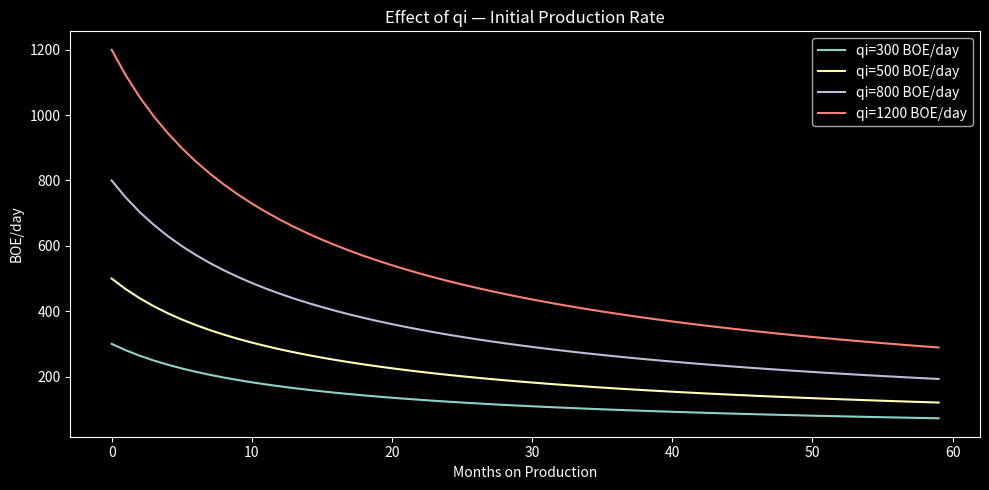
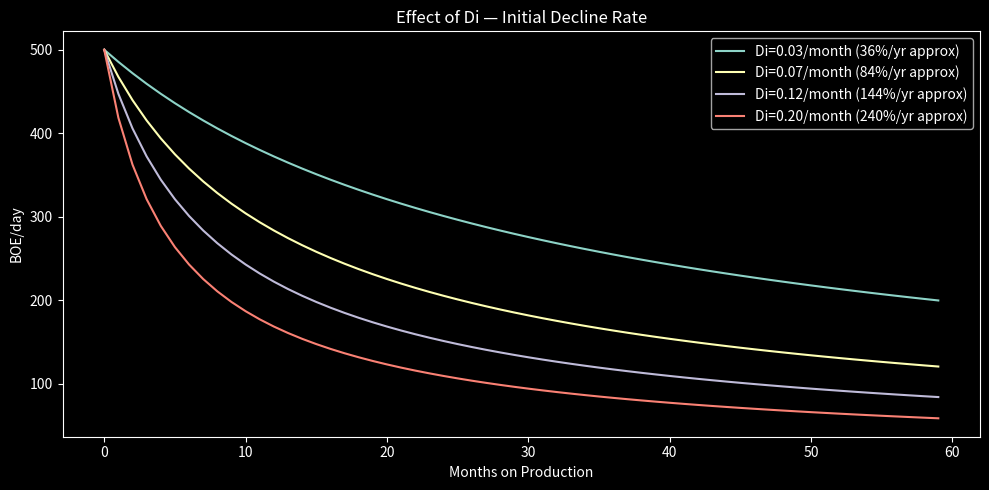
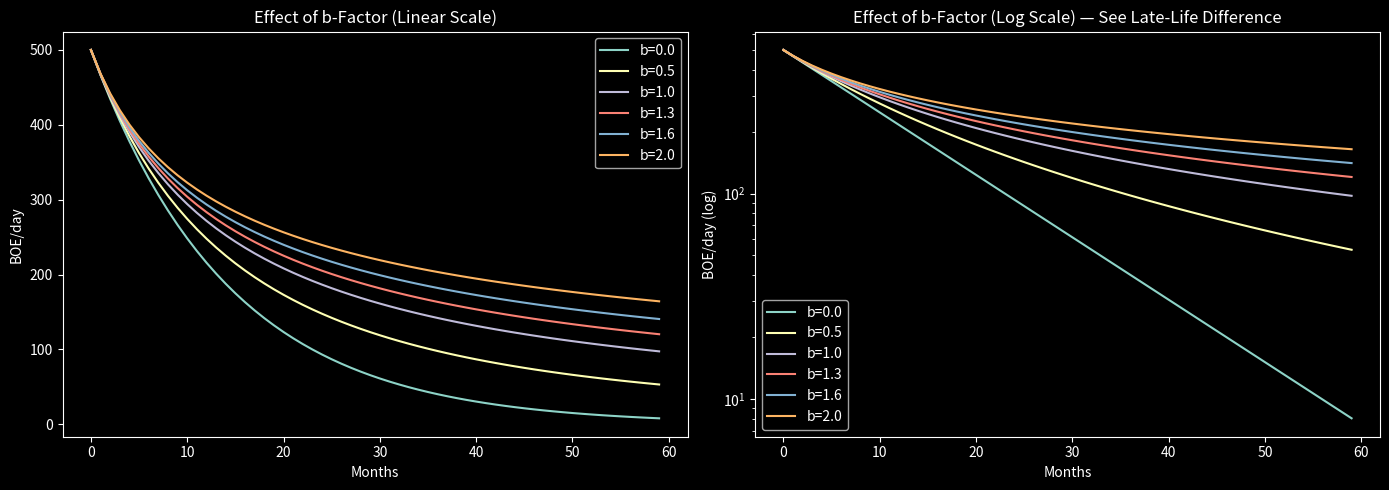
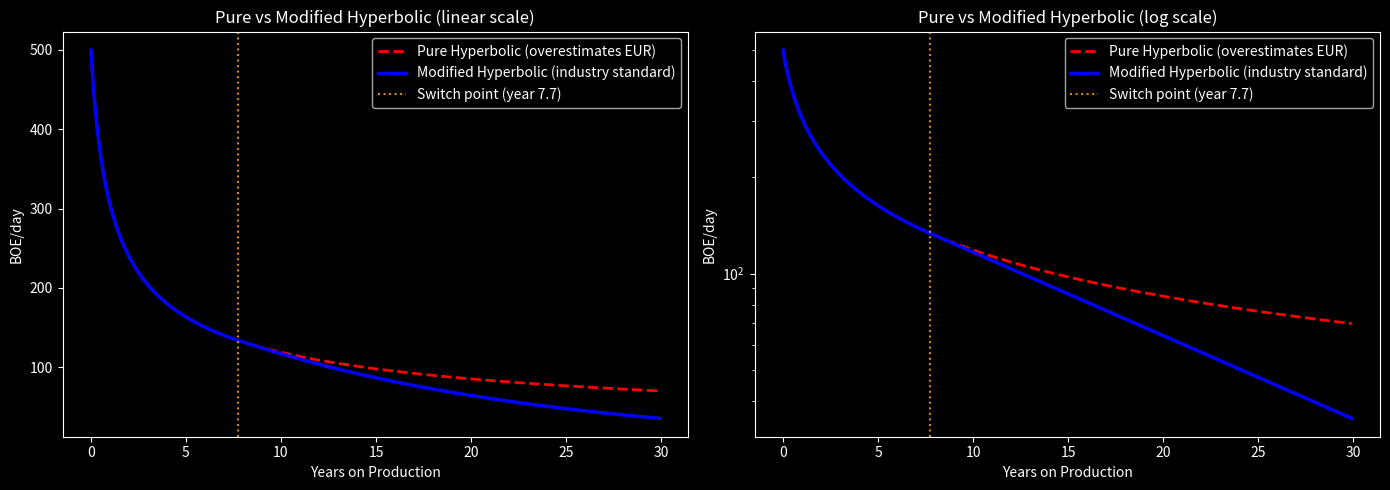

Reproduce these figures in Python, in order.
# %%
# ── CELL 1: Imports ───────────────────────────────────────────────────────────
import numpy as np
import matplotlib.pyplot as plt
plt.style.use('dark_background')

t = np.arange(0, 60, dtype=float)  # 60 months = 5 years

# %%
# ── CELL 2: Exercise 1 — What does qi do? ────────────────────────────────────
# qi is the initial production rate. It sets the y-intercept of the curve.
# Everything else being equal, a higher qi well produces more at every point in time.

fig, ax = plt.subplots(figsize=(10, 5))
for qi in [300, 500, 800, 1200]:
    q = qi * (1 + 1.3 * 0.07 * t) ** (-1/1.3)
    ax.plot(t, q, label=f'qi={qi} BOE/day')
ax.set_title('Effect of qi — Initial Production Rate')
ax.set_xlabel('Months on Production')
ax.set_ylabel('BOE/day')
ax.legend()
plt.tight_layout()
plt.show()

# ANSWER BEFORE RUNNING: If qi doubles from 400 to 800, does late-life
# production also double? Yes — all curves are proportional to qi.

# %%
# ── CELL 3: Exercise 2 — What does Di do? ────────────────────────────────────
# Di is the initial nominal decline rate (per month).
# Higher Di = steeper decline in the EARLY months.
# It controls the slope of the curve at t=0.

fig, ax = plt.subplots(figsize=(10, 5))
for Di in [0.03, 0.07, 0.12, 0.20]:
    q = 500 * (1 + 1.3 * Di * t) ** (-1/1.3)
    ax.plot(t, q, label=f'Di={Di:.2f}/month ({Di*12*100:.0f}%/yr approx)')
ax.set_title('Effect of Di — Initial Decline Rate')
ax.set_xlabel('Months on Production')
ax.set_ylabel('BOE/day')
ax.legend()
plt.tight_layout()
plt.show()

# ANSWER BEFORE RUNNING: Which Di value gives the flattest curve after year 3?
# Answer: Di=0.03 — lower initial decline = less steep throughout

# %%
# ── CELL 4: Exercise 3 — What does b do? ─────────────────────────────────────
# b is the most important and most misunderstood parameter.
# It controls how QUICKLY the decline rate itself slows down.
# b=0: decline rate is constant (exponential) — fastest ultimate decline
# b=1: decline rate slows linearly (harmonic)
# b>1: decline rate slows very quickly — common in tight Permian rock
# Higher b = curves that look steep early but flatten out and produce longer

fig, axes = plt.subplots(1, 2, figsize=(14, 5))

for b in [0.0, 0.5, 1.0, 1.3, 1.6, 2.0]:
    if b == 0:
        q = 500 * np.exp(-0.07 * t)
    else:
        q = 500 * (1 + b * 0.07 * t) ** (-1/b)
    axes[0].plot(t, q, label=f'b={b}')
    axes[1].semilogy(t, np.maximum(q, 0.1), label=f'b={b}')

axes[0].set_title('Effect of b-Factor (Linear Scale)')
axes[0].set_xlabel('Months')
axes[0].set_ylabel('BOE/day')
axes[0].legend()

axes[1].set_title('Effect of b-Factor (Log Scale) — See Late-Life Difference')
axes[1].set_xlabel('Months')
axes[1].set_ylabel('BOE/day (log)')
axes[1].legend()

plt.tight_layout()
plt.show()

# KEY INSIGHT: On a log scale, exponential (b=0) is a straight line.
# b>0 curves are concave upward — they decline more slowly as time goes on.
# This is why Permian wells (b=1.2-1.5) look steeper early but last longer
# than you'd expect compared to conventional wells (b=0.3-0.8).

# %%
# ── CELL 5: Exercise 4 — The EUR overestimation problem ──────────────────────
# WHY Modified Hyperbolic exists. This is the technical detail that
# separates your implementation from basic curve-fitting tools.

print("EUR by b-factor — same qi=500, Di=0.07, economic limit=10 BOE/day:")
print("-" * 65)
economic_limit = 10
days_per_month = 30.4375
time_limit = 600  # 50-year cap

for b in [0.5, 1.0, 1.3, 1.6, 2.0]:
    t_arr = np.linspace(0, time_limit, 500000)
    q_arr = 500 * (1 + b * 0.07 * t_arr) ** (-1/b)
    below = np.where(q_arr < economic_limit)[0]
    t_abandon = t_arr[below[0]] if len(below) > 0 else time_limit
    valid = t_arr[t_arr <= t_abandon]
    q_valid = 500 * (1 + b * 0.07 * valid) ** (-1/b)
    eur = np.trapezoid(q_valid * days_per_month, valid) / 1000
    print(f'  b={b:.1f}: EUR={eur:>7.0f} MBOE | Well life={t_abandon/12:.0f} years')

# You will see EUR EXPLODES as b approaches 2.0.
# A b=2.0 Permian well does NOT actually produce for 80+ years.
# This is the mathematical problem Modified Hyperbolic solves.

# %%
# ── CELL 6: Exercise 5 — The Modified Hyperbolic solution ────────────────────
qi, Di, b = 500, 0.07, 2.0
Di_terminal = 0.005  # ~6% annual = industry standard terminal decline

# The switch point: solve for when instantaneous decline rate = Di_terminal
# D_inst(t) = Di / (1 + b*Di*t) → set equal to Di_terminal, solve for t
t_switch = (Di / Di_terminal - 1) / (b * Di)
q_switch = qi * (1 + b * Di * t_switch) ** (-1/b)

print(f"\nModified Hyperbolic Analysis (b=2.0):")
print(f"  Switch occurs at month {t_switch:.0f} (year {t_switch/12:.1f})")
print(f"  Rate at switch point: {q_switch:.1f} BOE/day")
print(f"  Di_instantaneous at switch: {Di_terminal:.4f}/month ({Di_terminal*12*100:.1f}%/year)")

# Build both curves for comparison
t_long = np.arange(0, 360, dtype=float)
q_pure = qi * (1 + b * Di * t_long) ** (-1/b)
q_modified = np.where(
    t_long <= t_switch,
    qi * (1 + b * Di * t_long) ** (-1/b),
    q_switch * np.exp(-Di_terminal * (t_long - t_switch))
)

fig, axes = plt.subplots(1, 2, figsize=(14, 5))
for ax, scale in zip(axes, ['linear', 'log']):
    ax.plot(t_long/12, q_pure, 'r--', linewidth=2,
            label='Pure Hyperbolic (overestimates EUR)')
    ax.plot(t_long/12, q_modified, 'b-', linewidth=2.5,
            label='Modified Hyperbolic (industry standard)')
    ax.axvline(t_switch/12, color='#D4870A', linestyle=':',
               label=f'Switch point (year {t_switch/12:.1f})')
    ax.set_xlabel('Years on Production')
    ax.set_ylabel('BOE/day')
    ax.set_title(f'Pure vs Modified Hyperbolic ({scale} scale)')
    ax.legend()
    if scale == 'log':
        ax.set_yscale('log')
plt.tight_layout()
plt.show()

# %%
# ── CELL 7: Self-assessment — answer these without running code ───────────────
print("""
SELF-ASSESSMENT — Answer before moving to core/decline_curves.py:

1. If b increases from 1.0 to 1.8, does late-life production go UP or DOWN?
   Answer: UP — higher b = slower decline rate deceleration = more production at tail

2. If Di increases from 0.05 to 0.12, does the well decline FASTER or SLOWER early?
   Answer: FASTER — Di controls steepness at t=0

3. Why does b=2.0 cause EUR overestimation?
   Answer: The hyperbolic formula integrates to infinity for b≥1, giving
   unrealistic well lives of 80+ years. Real wells hit economic limits.

4. What does the Modified Hyperbolic transition look like on a log scale?
   Answer: A curve that follows hyperbolic (concave up on log scale) until
   the switch point, then becomes a straight line (exponential on log scale).

5. What does AIC penalize that R² does not?
   Answer: Extra parameters. Hyperbolic has 3 params vs exponential's 2 —
   AIC penalizes the extra param if it doesn't meaningfully improve the fit.
""")
